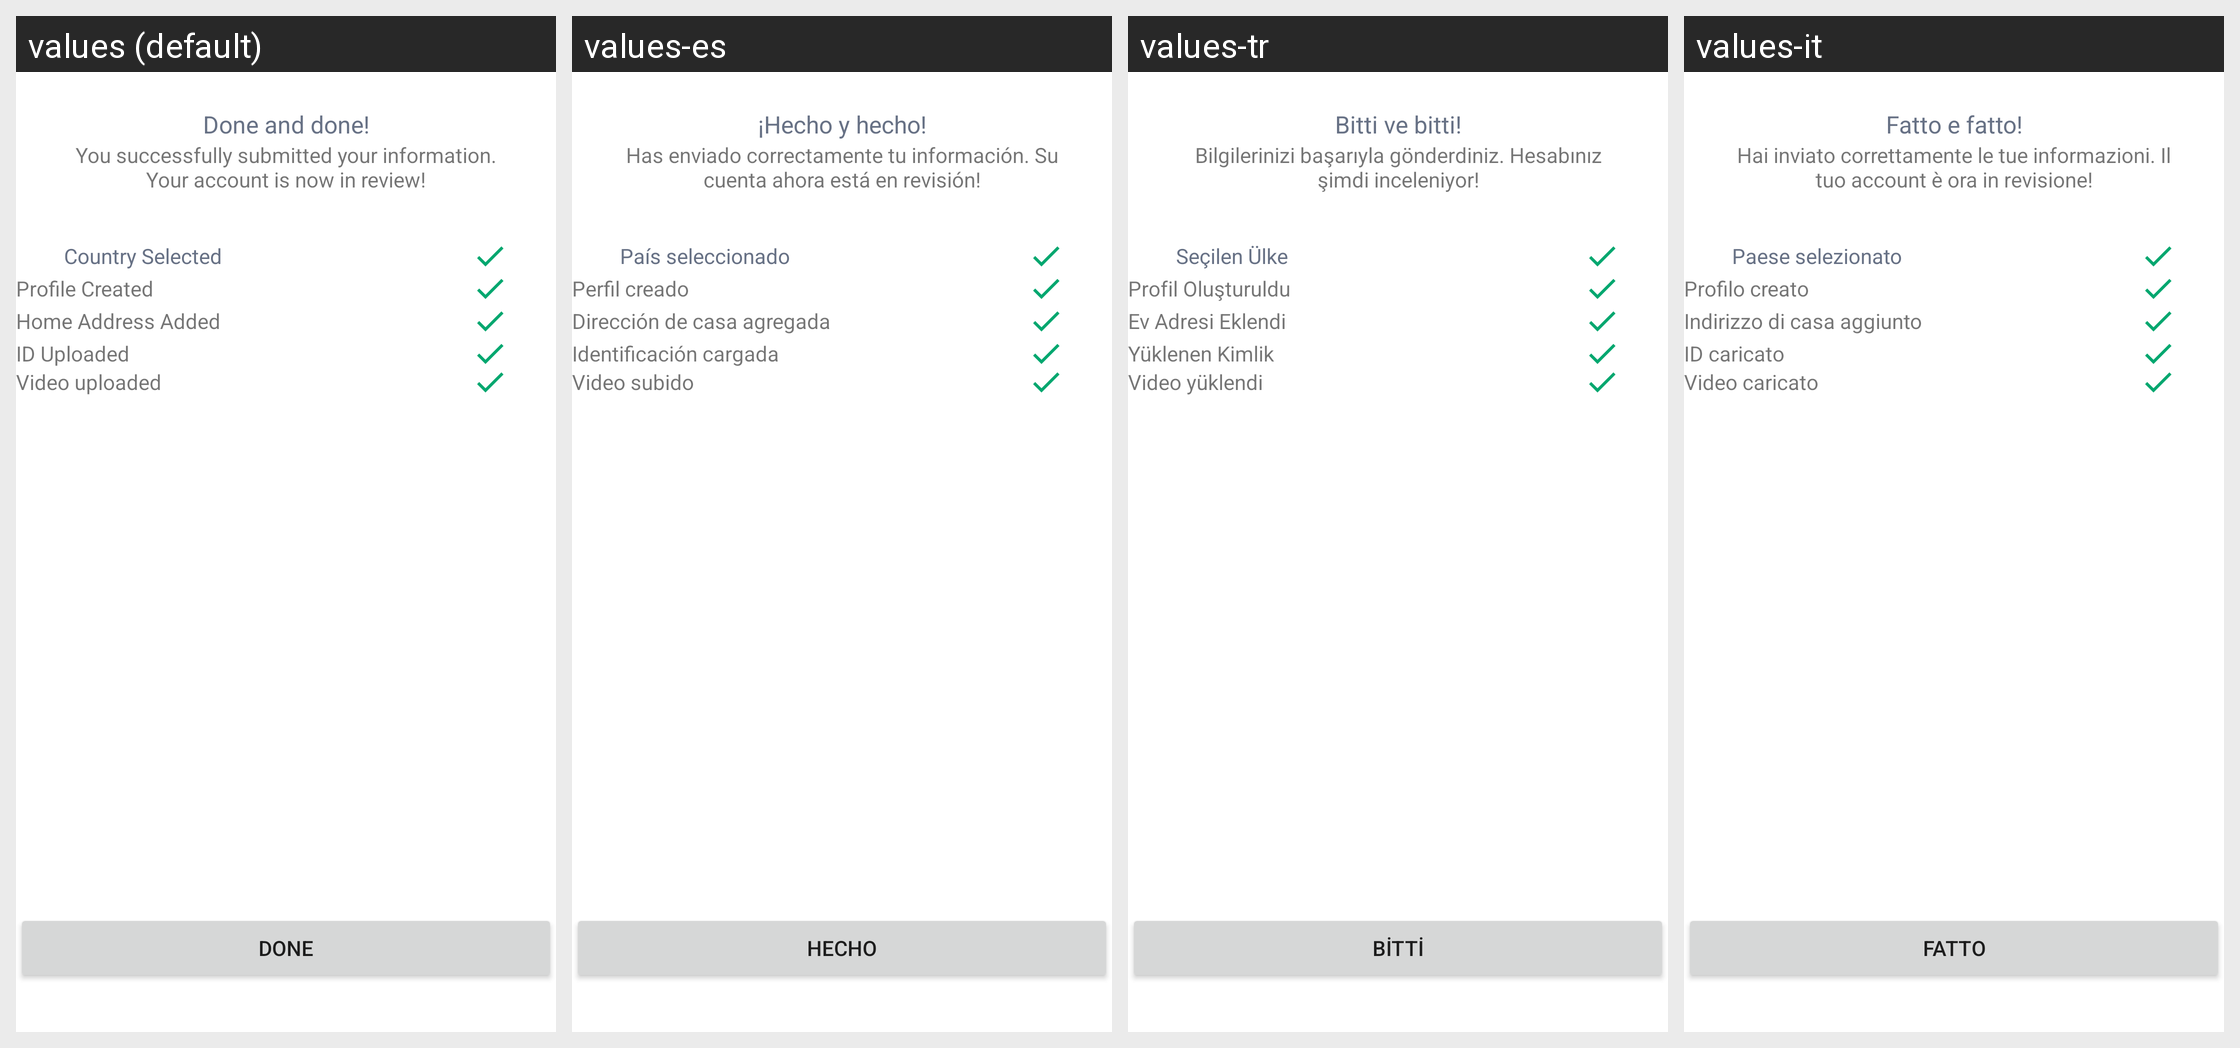

Here is an Android app screen in its default locale and in the app's own translations. Write out the translated-string differences for the strings that appear on this screen.
Android screen res/layout/fragment_kyc_complete.xml rendered under 4 locales, left to right: values (default), values-es, values-tr, values-it. Device: Nexus 5 (rendered at 1080×1920; each locale shown at half size, 540×960, under a caption strip naming it); theme AppTheme.
Other locales in the repository, not shown: values-de, values-fr, values-pt, values-pt-rBR, values-ru.
Strings drawn on this screen, with the default value and each locale's value (text and hints the layout hard-codes, and strings that could not be matched under every locale, appear in the picture but are not listed):

kyc_complete_header
  values: Done and done!
  values-es: ¡Hecho y hecho!
  values-tr: Bitti ve bitti!
  values-it: Fatto e fatto!

kyc_complete_subtitle
  values: You successfully submitted your information. Your account is now in review!
  values-es: Has enviado correctamente tu información. Su cuenta ahora está en revisión!
  values-tr: Bilgilerinizi başarıyla gönderdiniz. Hesabınız şimdi inceleniyor!
  values-it: Hai inviato correttamente le tue informazioni. Il tuo account è ora in revisione!

kyc_complete_country_selected
  values: Country Selected
  values-es: País seleccionado
  values-tr: Seçilen Ülke
  values-it: Paese selezionato

kyc_complete_profile_created
  values: Profile Created
  values-es: Perfil creado
  values-tr: Profil Oluşturuldu
  values-it: Profilo creato

kyc_complete_home_address
  values: Home Address Added
  values-es: Dirección de casa agregada
  values-tr: Ev Adresi Eklendi
  values-it: Indirizzo di casa aggiunto

kyc_complete_id_uploaded
  values: ID Uploaded
  values-es: Identificación cargada
  values-tr: Yüklenen Kimlik
  values-it: ID caricato

kyc_complete_video_uploaded
  values: Video uploaded
  values-es: Video subido
  values-tr: Video yüklendi
  values-it: Video caricato

kyc_complete_button_done
  values: Done
  values-es: Hecho
  values-tr: Bitti
  values-it: Fatto
